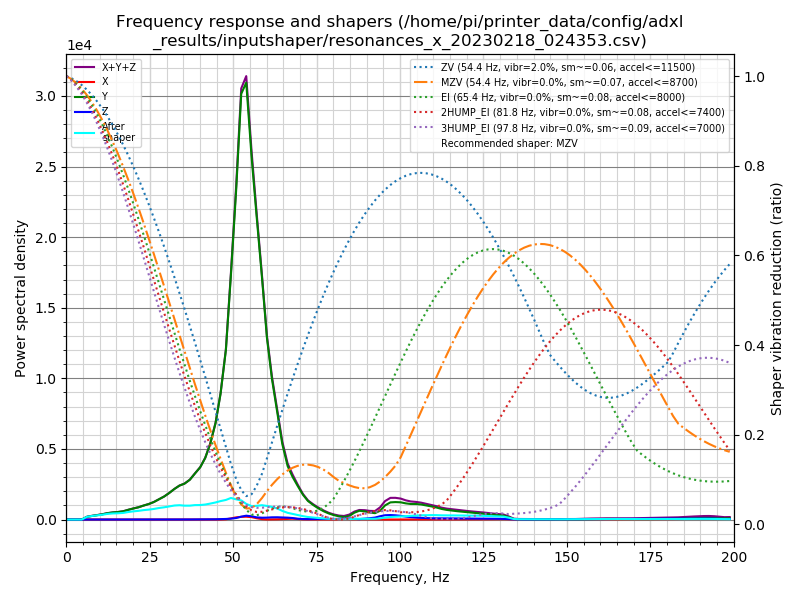

Data behind this chart, as committed beside it:
freq, psd_x, psd_y, psd_z, psd_xyz
0.0, 1.447e+01, 4.423e+02, 1.772e+01, 4.745e+02
1.5, 4.942e+01, 2.611e+02, 4.141e+01, 3.519e+02
3.1, 5.662e+01, 2.662e+01, 3.952e+01, 1.228e+02
4.6, 5.942e+01, 3.264e+02, 3.922e+01, 4.250e+02
6.2, 5.375e+01, 1.203e+03, 3.388e+01, 1.291e+03
7.7, 5.132e+01, 1.998e+03, 3.447e+01, 2.084e+03
9.2, 4.977e+01, 2.869e+03, 3.345e+01, 2.953e+03
10.8, 4.868e+01, 4.052e+03, 3.327e+01, 4.134e+03
12.3, 5.025e+01, 5.562e+03, 3.392e+01, 5.646e+03
13.9, 5.049e+01, 7.007e+03, 3.600e+01, 7.094e+03
15.4, 4.958e+01, 8.221e+03, 3.517e+01, 8.306e+03
17.0, 4.872e+01, 9.947e+03, 3.454e+01, 1.003e+04
18.5, 5.247e+01, 1.275e+04, 3.887e+01, 1.284e+04
20.0, 4.864e+01, 1.566e+04, 4.119e+01, 1.575e+04
21.6, 5.238e+01, 1.885e+04, 3.572e+01, 1.894e+04
23.1, 5.081e+01, 2.290e+04, 3.735e+01, 2.299e+04
24.7, 4.846e+01, 2.727e+04, 4.519e+01, 2.737e+04
26.2, 5.180e+01, 3.260e+04, 5.261e+01, 3.271e+04
27.7, 5.936e+01, 3.978e+04, 5.545e+01, 3.989e+04
29.3, 5.987e+01, 4.797e+04, 5.390e+01, 4.808e+04
30.8, 6.201e+01, 5.802e+04, 5.597e+01, 5.813e+04
32.4, 6.715e+01, 7.055e+04, 5.897e+01, 7.068e+04
33.9, 6.000e+01, 8.181e+04, 8.515e+01, 8.195e+04
35.4, 7.501e+01, 9.026e+04, 1.558e+02, 9.049e+04
37.0, 8.893e+01, 1.046e+05, 2.523e+02, 1.049e+05
38.5, 8.711e+01, 1.256e+05, 3.346e+02, 1.260e+05
40.1, 7.600e+01, 1.488e+05, 3.285e+02, 1.492e+05
41.6, 7.341e+01, 1.818e+05, 3.703e+02, 1.823e+05
43.1, 7.150e+01, 2.314e+05, 5.193e+02, 2.320e+05
44.7, 8.034e+01, 3.060e+05, 8.422e+02, 3.070e+05
46.2, 1.642e+02, 4.125e+05, 1.336e+03, 4.140e+05
47.8, 8.248e+02, 5.751e+05, 2.013e+03, 5.779e+05
49.3, 3.974e+03, 8.549e+05, 3.149e+03, 8.620e+05
50.9, 8.018e+03, 1.195e+06, 5.668e+03, 1.209e+06
52.4, 9.976e+03, 1.583e+06, 1.079e+04, 1.603e+06
53.9, 1.084e+04, 1.671e+06, 1.473e+04, 1.696e+06
55.5, 9.580e+03, 1.428e+06, 1.280e+04, 1.450e+06
57.0, 5.378e+03, 1.228e+06, 8.872e+03, 1.242e+06
58.6, 1.766e+03, 1.009e+06, 7.658e+03, 1.018e+06
60.1, 5.242e+02, 7.748e+05, 8.209e+03, 7.836e+05
61.6, 6.158e+02, 6.150e+05, 9.675e+03, 6.253e+05
63.2, 1.158e+03, 4.813e+05, 1.019e+04, 4.926e+05
64.7, 1.808e+03, 3.469e+05, 9.621e+03, 3.584e+05
66.3, 2.976e+03, 2.518e+05, 8.848e+03, 2.636e+05
67.8, 4.042e+03, 2.046e+05, 7.324e+03, 2.160e+05
69.3, 2.568e+03, 1.658e+05, 4.165e+03, 1.725e+05
70.9, 1.119e+03, 1.248e+05, 2.535e+03, 1.284e+05
72.4, 6.908e+02, 9.534e+04, 2.239e+03, 9.827e+04
74.0, 8.490e+02, 7.607e+04, 2.733e+03, 7.966e+04
75.5, 9.636e+02, 6.015e+04, 3.548e+03, 6.466e+04
77.1, 6.620e+02, 4.537e+04, 3.431e+03, 4.947e+04
78.6, 5.997e+02, 3.414e+04, 3.058e+03, 3.780e+04
80.1, 6.648e+02, 2.540e+04, 3.162e+03, 2.923e+04
81.7, 7.754e+02, 1.842e+04, 3.757e+03, 2.295e+04
83.2, 1.145e+03, 1.507e+04, 4.874e+03, 2.109e+04
84.8, 2.033e+03, 2.136e+04, 6.564e+03, 2.995e+04
86.3, 2.473e+03, 4.199e+04, 4.177e+03, 4.864e+04
87.8, 2.196e+03, 5.468e+04, 2.683e+03, 5.956e+04
89.4, 2.067e+03, 5.171e+04, 5.646e+03, 5.942e+04
90.9, 1.647e+03, 4.554e+04, 8.667e+03, 5.585e+04
... 70 more rows
